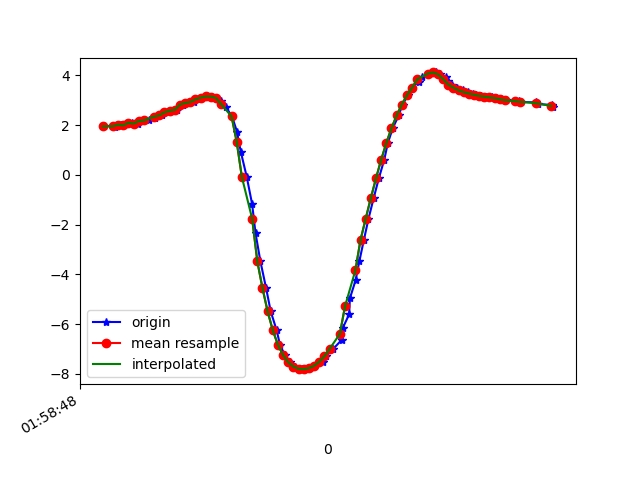

The table this chart was drawn from, first rows:
1617847129004, 542772563002013, 1.9531507, -4.7732086, 8.333167
1617847129040, 542772582232783, 1.981, -4.739, 8.346
1617847129050, 542772601463553, 1.936, -4.784, 8.331
1617847129070, 542772620694323, 2.027, -4.783, 8.31
1617847129083, 542772639925093, 1.992, -4.747, 8.339
1617847129102, 542772659155863, 2.1, -4.852, 8.251
1617847129116, 542772678386633, 2.104, -4.791, 8.286
1617847129136, 542772697617403, 2.062, -4.833, 8.272
1617847129154, 542772716848173, 2.169, -4.781, 8.275
1617847129179, 542772736078943, 2.192, -4.734, 8.296
1617847129202, 542772755309713, 2.304, -4.881, 8.179
1617847129212, 542772774540483, 2.387, -4.821, 8.192
1617847129231, 542772793771253, 2.397, -4.736, 8.238
1617847129254, 542772813002023, 2.522, -4.741, 8.198
1617847129272, 542772832232793, 2.583, -4.655, 8.228
1617847129288, 542772851463563, 2.62, -4.679, 8.203
1617847129312, 542772870694333, 2.832, -4.699, 8.121
1617847129327, 542772889925103, 2.897, -4.608, 8.15
1617847129355, 542772909155873, 2.934, -4.596, 8.143
1617847129369, 542772928386643, 3.04, -4.571, 8.118
1617847129382, 542772947733650, 3.112, -4.589, 8.08
1617847129406, 542772966964420, 3.156, -4.671, 8.016
1617847129422, 542772986195190, 3.154, -4.81, 7.935
1617847129441, 542773005425960, 3.094, -4.968, 7.86
1617847129460, 542773024656730, 2.956, -5.117, 7.818
1617847129478, 542773043887500, 2.731, -5.28, 7.791
1617847129502, 542773063118270, 2.357, -5.512, 7.753
1617847129521, 542773082349040, 1.748, -5.778, 7.72
1617847129536, 542773101579810, 0.9306, -6.04, 7.661
1617847129559, 542773120810580, -0.07601, -6.306, 7.501
1617847129580, 542773140041350, -1.18, -6.517, 7.223
1617847129593, 542773159272120, -2.335, -6.588, 6.869
1617847129612, 542773178502890, -3.473, -6.482, 6.478
1617847129634, 542773197733660, -4.547, -6.263, 6.012
1617847129652, 542773216964430, -5.487, -6.073, 5.39
1617847129675, 542773236195200, -6.246, -5.899, 4.715
1617847129688, 542773255425970, -6.831, -5.702, 4.107
1617847129707, 542773274656740, -7.244, -5.487, 3.667
1617847129726, 542773293887510, -7.53, -5.288, 3.373
1617847129748, 542773313118280, -7.705, -5.15, 3.186
1617847129773, 542773332349050, -7.792, -5.084, 3.08
1617847129787, 542773351579820, -7.807, -5.061, 3.079
1617847129802, 542773370810590, -7.767, -5.044, 3.206
1617847129821, 542773390041360, -7.67, -5.032, 3.449
1617847129855, 542773409272130, -7.509, -5.028, 3.791
1617847129866, 542773428502900, -7.285, -5.023, 4.21
1617847129894, 542773447733670, -6.994, -5.002, 4.702
1617847129928, 542773466964440, -6.62, -4.951, 5.263
1617847129931, 542773486195210, -6.157, -4.878, 5.86
1617847129956, 542773505425980, -5.6, -4.805, 6.449
1617847129959, 542773524656750, -4.956, -4.747, 6.996
1617847129981, 542773543887520, -4.233, -4.699, 7.486
1617847129996, 542773563118290, -3.446, -4.659, 7.903
1617847130013, 542773582349060, -2.616, -4.619, 8.238
1617847130031, 542773601579830, -1.762, -4.542, 8.503
1617847130051, 542773620810600, -0.9296, -4.395, 8.71
1617847130071, 542773640041370, -0.1365, -4.223, 8.843
1617847130092, 542773659272140, 0.6101, -4.083, 8.888
1617847130106, 542773678502910, 1.284, -3.957, 8.873
1617847130125, 542773697733680, 1.881, -3.816, 8.828
1617847130148, 542773716964450, 2.392, -3.631, 8.783
... 31 more rows
